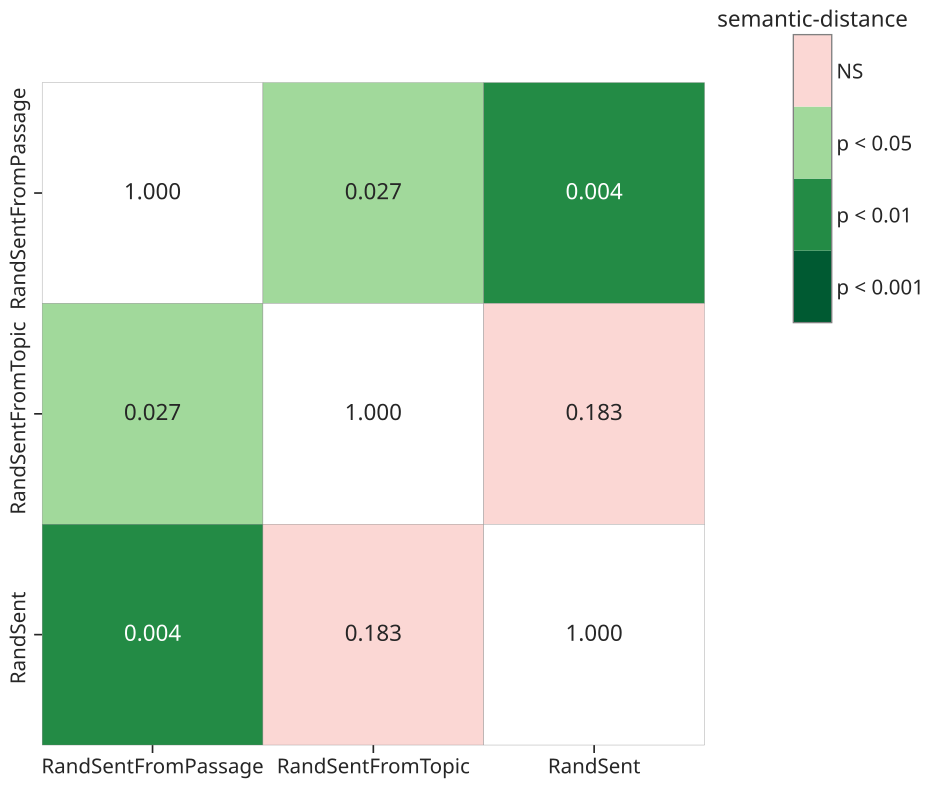

The data file committed next to this chart (first rows):
, RandSentFromPassage, RandSentFromTopic, RandSent, manipulation
RandSentFromPassage, 1.0, 0.02731, 0.003878, semantic-distance
RandSentFromTopic, 0.02731, 1.0, 0.1835, semantic-distance
RandSent, 0.003878, 0.1835, 1.0, semantic-distance
